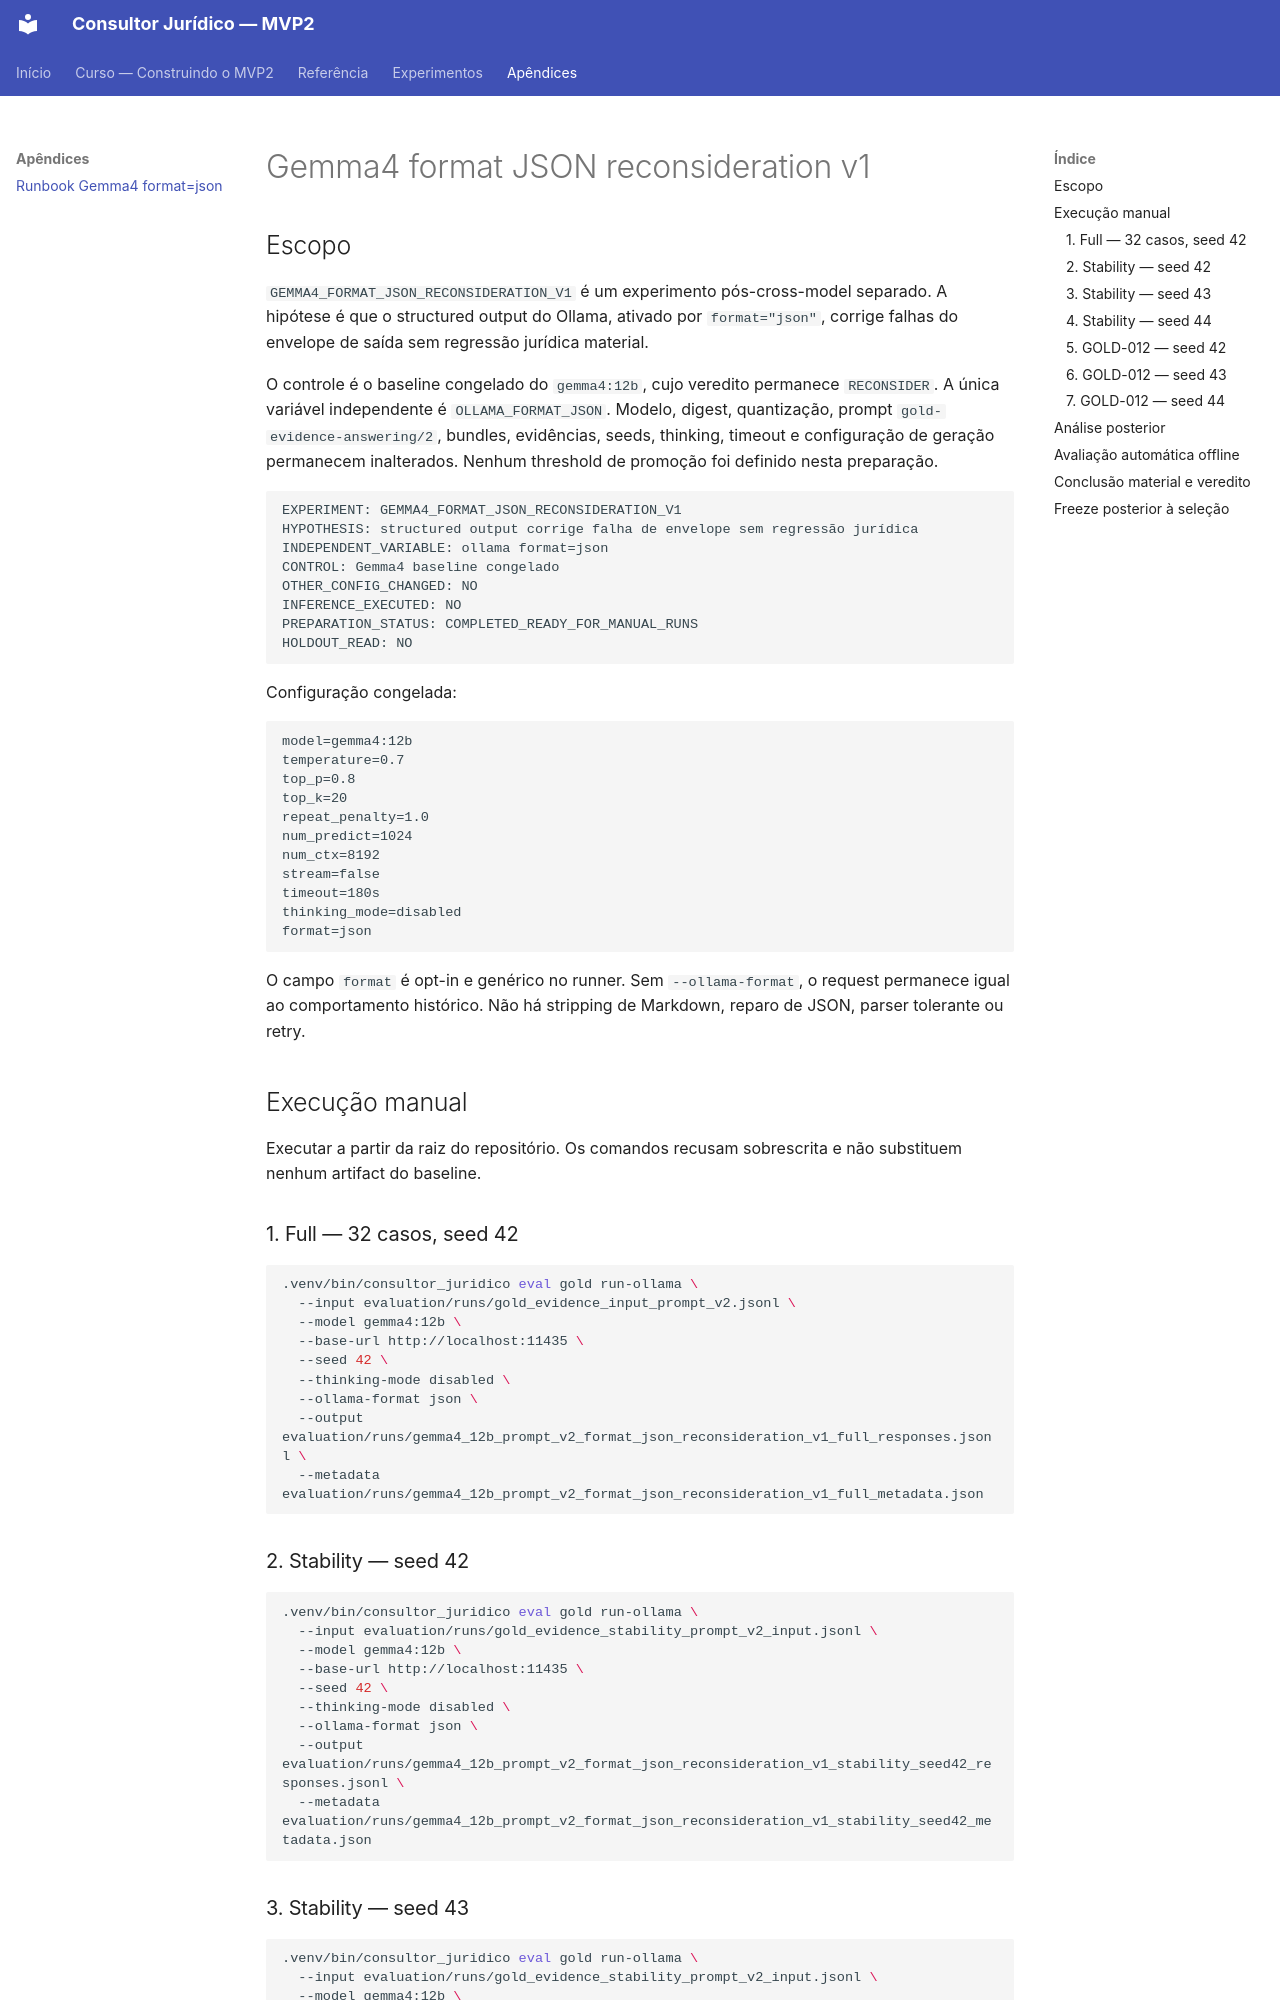

repository: racascao/consultor_juridico · page: evaluation/gemma4-format-json-reconsideration-v1/index.html · generator: mkdocs

# Gemma4 format JSON reconsideration v1

## Escopo

`GEMMA4_FORMAT_JSON_RECONSIDERATION_V1` é um experimento pós-cross-model
separado. A hipótese é que o structured output do Ollama, ativado por
`format="json"`, corrige falhas do envelope de saída sem regressão jurídica
material.

O controle é o baseline congelado do `gemma4:12b`, cujo veredito permanece
`RECONSIDER`. A única variável independente é `OLLAMA_FORMAT_JSON`. Modelo,
digest, quantização, prompt `gold-evidence-answering/2`, bundles, evidências,
seeds, thinking, timeout e configuração de geração permanecem inalterados.
Nenhum threshold de promoção foi definido nesta preparação.

```text
EXPERIMENT: GEMMA4_FORMAT_JSON_RECONSIDERATION_V1
HYPOTHESIS: structured output corrige falha de envelope sem regressão jurídica
INDEPENDENT_VARIABLE: ollama format=json
CONTROL: Gemma4 baseline congelado
OTHER_CONFIG_CHANGED: NO
INFERENCE_EXECUTED: NO
PREPARATION_STATUS: COMPLETED_READY_FOR_MANUAL_RUNS
HOLDOUT_READ: NO
```

Configuração congelada:

```text
model=gemma4:12b
temperature=0.7
top_p=0.8
top_k=20
repeat_penalty=1.0
num_predict=1024
num_ctx=8192
stream=false
timeout=180s
thinking_mode=disabled
format=json
```

O campo `format` é opt-in e genérico no runner. Sem `--ollama-format`, o request
permanece igual ao comportamento histórico. Não há stripping de Markdown,
reparo de JSON, parser tolerante ou retry.

## Execução manual

Executar a partir da raiz do repositório. Os comandos recusam sobrescrita e não
substituem nenhum artifact do baseline.

### 1. Full — 32 casos, seed 42

```bash
.venv/bin/consultor_juridico eval gold run-ollama \
  --input evaluation/runs/gold_evidence_input_prompt_v2.jsonl \
  --model gemma4:12b \
  --base-url http://localhost:11435 \
  --seed 42 \
  --thinking-mode disabled \
  --ollama-format json \
  --output evaluation/runs/gemma4_12b_prompt_v2_format_json_reconsideration_v1_full_responses.jsonl \
  --metadata evaluation/runs/gemma4_12b_prompt_v2_format_json_reconsideration_v1_full_metadata.json
```

### 2. Stability — seed 42

```bash
.venv/bin/consultor_juridico eval gold run-ollama \
  --input evaluation/runs/gold_evidence_stability_prompt_v2_input.jsonl \
  --model gemma4:12b \
  --base-url http://localhost:11435 \
  --seed 42 \
  --thinking-mode disabled \
  --ollama-format json \
  --output evaluation/runs/gemma4_12b_prompt_v2_format_json_reconsideration_v1_stability_seed42_responses.jsonl \
  --metadata evaluation/runs/gemma4_12b_prompt_v2_format_json_reconsideration_v1_stability_seed42_metadata.json
```
